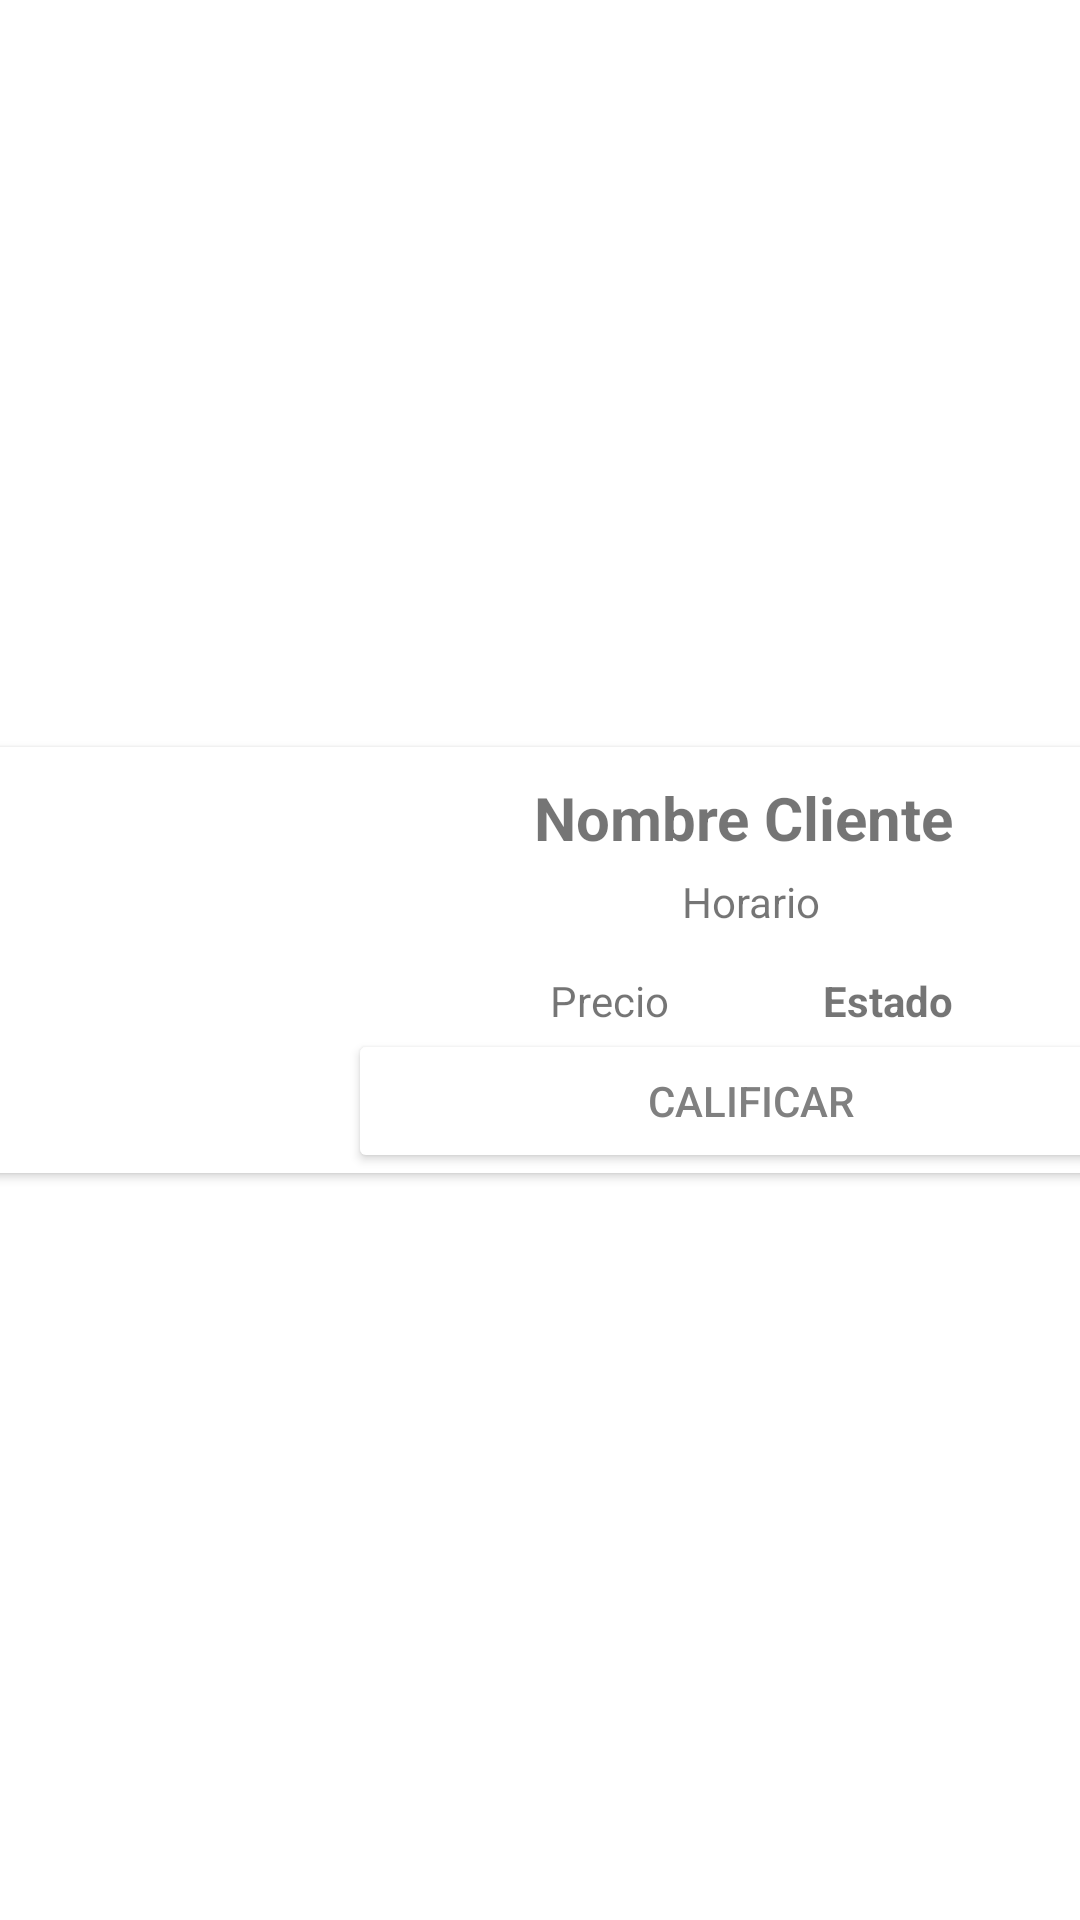

This screen was rendered from an Android layout file. Write that file and the resources it references.
<!-- AndroidManifest.xml: application theme Theme.Servitodo -->
<!-- res/layout/fragment_card_historial_prestador.xml -->
<?xml version="1.0" encoding="utf-8"?>
<androidx.constraintlayout.widget.ConstraintLayout xmlns:android="http://schemas.android.com/apk/res/android"
    xmlns:app="http://schemas.android.com/apk/res-auto"
    xmlns:tools="http://schemas.android.com/tools"
    android:id="@+id/contrain"
    android:layout_width="wrap_content"
    android:layout_height="wrap_content">

    <androidx.cardview.widget.CardView
        android:id="@+id/cardPedidoCliente"
        android:layout_width="409dp"
        android:layout_height="wrap_content"
        app:layout_constraintBottom_toBottomOf="parent"
        app:layout_constraintEnd_toEndOf="parent"
        app:layout_constraintStart_toStartOf="parent"
        app:layout_constraintTop_toTopOf="parent">

        <androidx.constraintlayout.widget.ConstraintLayout
            android:layout_width="match_parent"
            android:layout_height="match_parent">

            <androidx.constraintlayout.widget.Guideline
                android:id="@+id/guideline6"
                android:layout_width="wrap_content"
                android:layout_height="wrap_content"
                android:orientation="vertical"
                app:layout_constraintGuide_begin="140dp" />

            <TextView
                android:id="@+id/txtNombrePrestador"
                android:layout_width="wrap_content"
                android:layout_height="wrap_content"
                android:text="Nombre Cliente"
                android:textSize="20sp"
                android:textStyle="bold"
                app:layout_constraintBottom_toTopOf="@+id/guideline7"
                app:layout_constraintEnd_toEndOf="parent"
                app:layout_constraintHorizontal_bias="0.48"
                app:layout_constraintStart_toStartOf="@+id/guideline6"
                app:layout_constraintTop_toTopOf="parent"
                app:layout_constraintVertical_bias="0.769" />

            <TextView
                android:id="@+id/txtEstado"
                android:layout_width="wrap_content"
                android:layout_height="wrap_content"
                android:layout_marginTop="8dp"
                android:layout_marginEnd="16dp"
                android:layout_marginBottom="8dp"
                android:text="Estado"
                android:textStyle="bold"
                app:layout_constraintBottom_toTopOf="@+id/guideline10"
                app:layout_constraintEnd_toEndOf="parent"
                app:layout_constraintStart_toEndOf="@+id/txtPrecio"
                app:layout_constraintTop_toTopOf="@+id/guideline11"
                app:layout_constraintVertical_bias="0.307" />

            <TextView
                android:id="@+id/txtHorario"
                android:layout_width="wrap_content"
                android:layout_height="wrap_content"
                android:layout_marginTop="8dp"
                android:layout_marginBottom="8dp"
                android:text="Horario"
                app:layout_constraintBottom_toTopOf="@+id/guideline11"
                app:layout_constraintEnd_toEndOf="parent"
                app:layout_constraintStart_toStartOf="@+id/guideline6"
                app:layout_constraintTop_toTopOf="@+id/guideline7" />

            <TextView
                android:id="@+id/txtPrecio"
                android:layout_width="wrap_content"
                android:layout_height="wrap_content"
                android:layout_marginStart="16dp"
                android:layout_marginTop="8dp"
                android:layout_marginBottom="8dp"
                android:text="Precio"
                app:layout_constraintBottom_toTopOf="@+id/guideline10"
                app:layout_constraintEnd_toStartOf="@+id/txtEstado"
                app:layout_constraintStart_toStartOf="@+id/guideline6"
                app:layout_constraintTop_toTopOf="@+id/guideline11"
                app:layout_constraintVertical_bias="0.307" />

            <androidx.constraintlayout.widget.Guideline
                android:id="@+id/guideline7"
                android:layout_width="wrap_content"
                android:layout_height="wrap_content"
                android:orientation="horizontal"
                app:layout_constraintGuide_begin="40dp" />

            <androidx.constraintlayout.widget.Guideline
                android:id="@+id/guideline11"
                android:layout_width="wrap_content"
                android:layout_height="wrap_content"
                android:orientation="horizontal"
                app:layout_constraintGuide_begin="63dp" />

            <androidx.constraintlayout.widget.Guideline
                android:id="@+id/guideline10"
                android:layout_width="wrap_content"
                android:layout_height="wrap_content"
                android:orientation="horizontal"
                app:layout_constraintGuide_begin="111dp" />

            <Button
                android:id="@+id/btmCalificar2"
                android:layout_width="0dp"
                android:layout_height="48dp"
                android:backgroundTint="#FFFFFF"
                android:rotationX="0"
                android:text="Calificar"
                android:textColor="#808080"
                app:layout_constraintBottom_toTopOf="@+id/guideline10"
                app:layout_constraintEnd_toEndOf="parent"
                app:layout_constraintHorizontal_bias="0.0"
                app:layout_constraintStart_toStartOf="@+id/guideline6"
                app:layout_constraintTop_toBottomOf="@+id/txtPrecio"
                app:layout_constraintVertical_bias="0.0" />

            <ImageView
                android:id="@+id/imagePedido"
                android:layout_width="0dp"
                android:layout_height="0dp"
                android:layout_margin="4dp"
                app:layout_constraintBottom_toBottomOf="parent"
                app:layout_constraintEnd_toStartOf="@+id/guideline6"
                app:layout_constraintStart_toStartOf="parent"
                app:layout_constraintTop_toTopOf="parent"
                tools:src="@tools:sample/avatars" />


        </androidx.constraintlayout.widget.ConstraintLayout>
    </androidx.cardview.widget.CardView>
</androidx.constraintlayout.widget.ConstraintLayout>
<!-- resources referenced by this layout -->
<resources>
  <style name="Theme.Servitodo" parent="Theme.MaterialComponents.DayNight.NoActionBar">
          
          <item name="colorPrimary">@color/blue_state</item>
          <item name="colorPrimaryVariant">@color/blue_state</item>
          <item name="colorOnPrimary">@color/white</item>
          
          <item name="colorSecondary">@color/teal_200</item>
          <item name="colorSecondaryVariant">@color/teal_700</item>
          <item name="colorOnSecondary">@color/black</item>
          
          <item name="android:statusBarColor" tools:targetApi="l">?attr/colorPrimaryVariant</item>
          
      </style>
  <color name="blue_state">#03A9F4</color>
  <color name="white">#FFFFFFFF</color>
  <color name="teal_200">#FF03DAC5</color>
  <color name="teal_700">#FF018786</color>
  <color name="black">#FF000000</color>
</resources>
